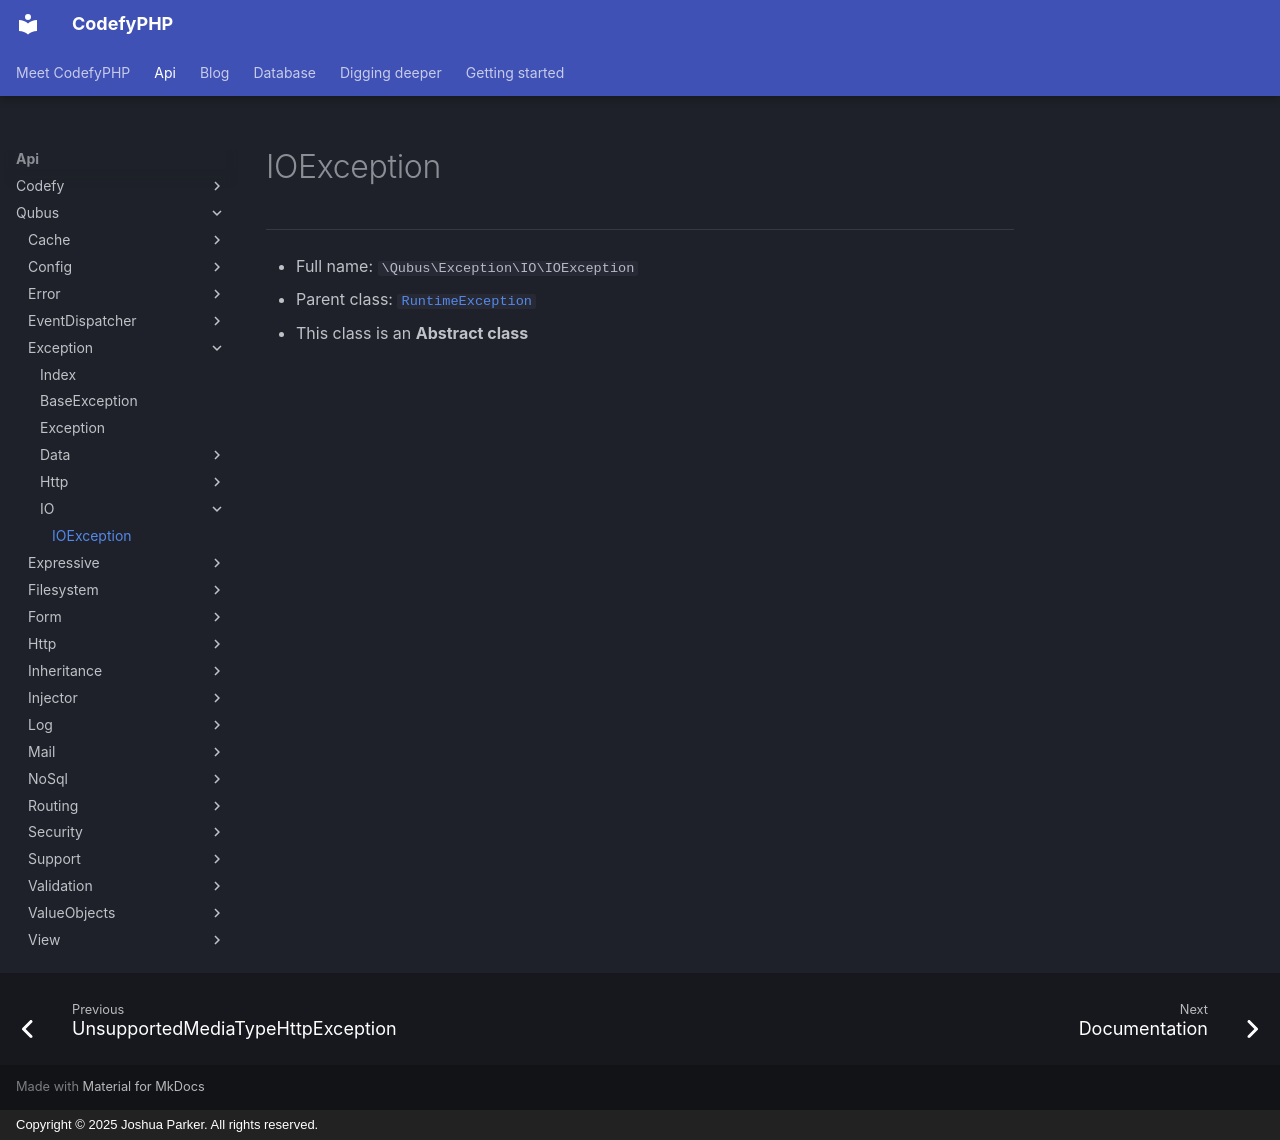

repository: codefyphp/docs · page: api/Qubus/Exception/IO/IOException/index.html · generator: mkdocs · copyright: Copyright © 2025 Joshua Parker. All rights reserved.

# IOException

***

* Full name: `\Qubus\Exception\IO\IOException`
* Parent class: [`RuntimeException`](../../../RuntimeException.md)
* This class is an **Abstract class**
